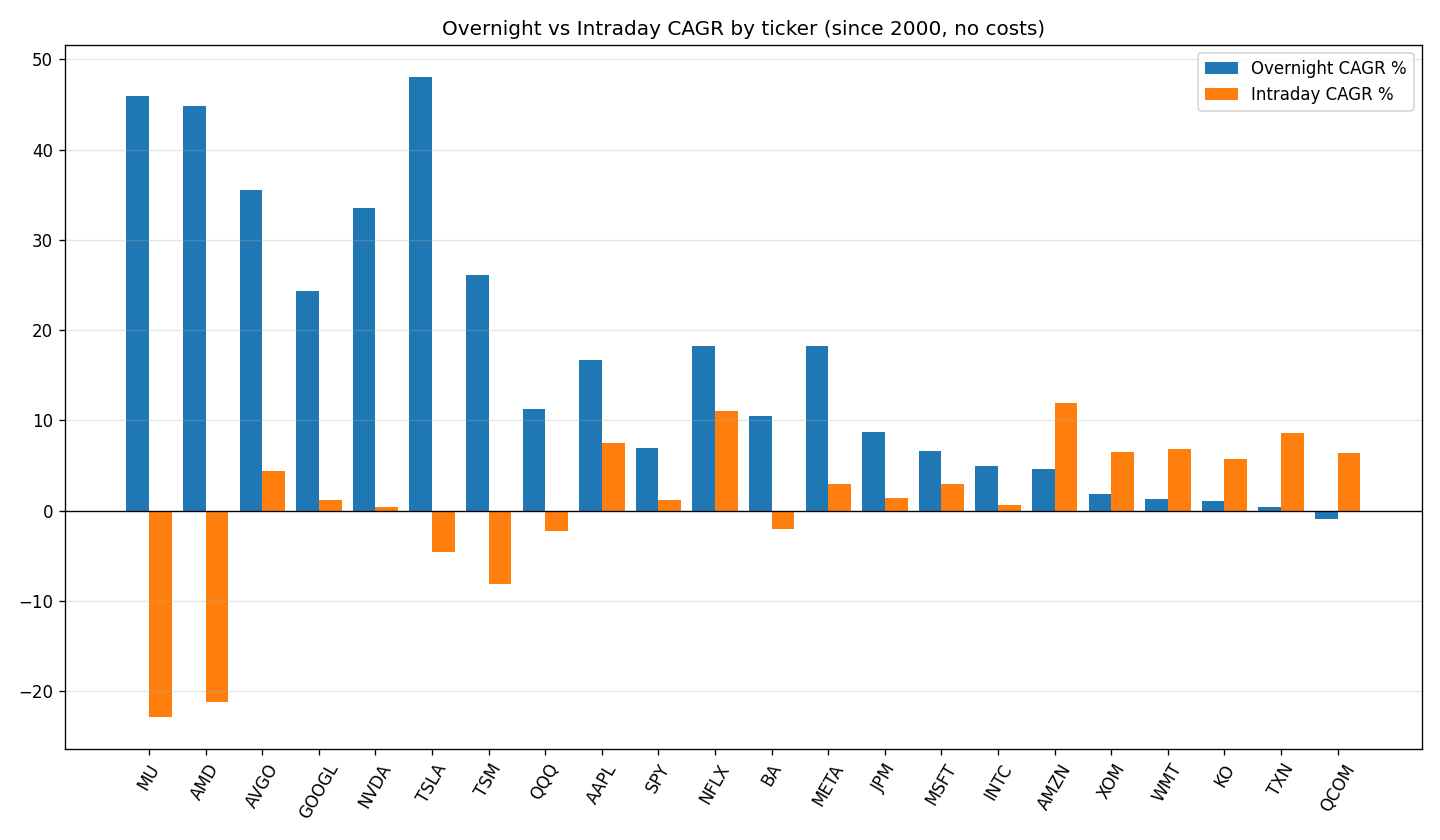

The table this chart was drawn from, first rows:
ticker, mean_bps_intraday, mean_bps_overnight, t_stat_intraday, t_stat_overnight, sharpe_intraday, sharpe_overnight, cagr_pct_intraday, cagr_pct_overnight, overnight_effect
MU, -5.975, 16.84, -1.657, 7.156, -0.3226, 1.393, -22.85, 45.9, True
AMD, -4.322, 17.2, -1.095, 6.245, -0.2131, 1.216, -21.24, 44.85, True
AVGO, 3.486, 13.09, 1.201, 5.939, 0.293, 1.449, 4.393, 35.51, True
GOOGL, 1.603, 9.412, 0.7898, 5.586, 0.1693, 1.197, 1.196, 24.33, True
NVDA, 4.99, 13.62, 1.304, 5.377, 0.2539, 1.047, 0.4595, 33.48, True
TSLA, 2.431, 17.91, 0.5264, 5.231, 0.132, 1.312, -4.537, 48.06, True
TSM, -1.468, 10.65, -0.6168, 5.119, -0.1201, 0.9967, -8.068, 26.09, True
QQQ, 0.1187, 4.657, 0.06695, 4.232, 0.01304, 0.8241, -2.297, 11.31, True
AAPL, 4.806, 7.336, 1.993, 4.012, 0.388, 0.7813, 7.522, 16.72, True
SPY, 0.956, 2.9, 0.7972, 3.351, 0.1552, 0.6525, 1.212, 6.905, True
NFLX, 7.872, 9.065, 2.231, 3.274, 0.4554, 0.6684, 11, 18.28, True
BA, 0.7383, 4.747, 0.3421, 3.072, 0.06662, 0.5981, -2.023, 10.47, True
META, 2.769, 8.193, 0.9139, 2.76, 0.2441, 0.7372, 2.941, 18.2, True
JPM, 2.367, 4.101, 1.005, 2.648, 0.1957, 0.5155, 1.371, 8.678, True
MSFT, 2.286, 3.151, 1.244, 2.325, 0.2423, 0.4527, 2.985, 6.606, True
INTC, 2.232, 3.193, 0.9087, 1.652, 0.177, 0.3217, 0.5981, 5.004, False
AMZN, 7.554, 3.523, 2.467, 1.529, 0.4804, 0.2978, 11.94, 4.636, False
XOM, 3.428, 1.152, 2.057, 1.018, 0.4006, 0.1981, 6.519, 1.843, False
WMT, 3.413, 0.8705, 2.21, 0.8593, 0.4304, 0.1673, 6.831, 1.341, False
KO, 2.788, 0.6578, 2.079, 0.7878, 0.4048, 0.1534, 5.676, 1.077, False
TXN, 5.237, 1.147, 2.153, 0.6615, 0.4192, 0.1288, 8.617, 0.3666, False
QCOM, 4.877, 0.7786, 1.802, 0.4186, 0.3508, 0.0815, 6.39, -0.9345, False
